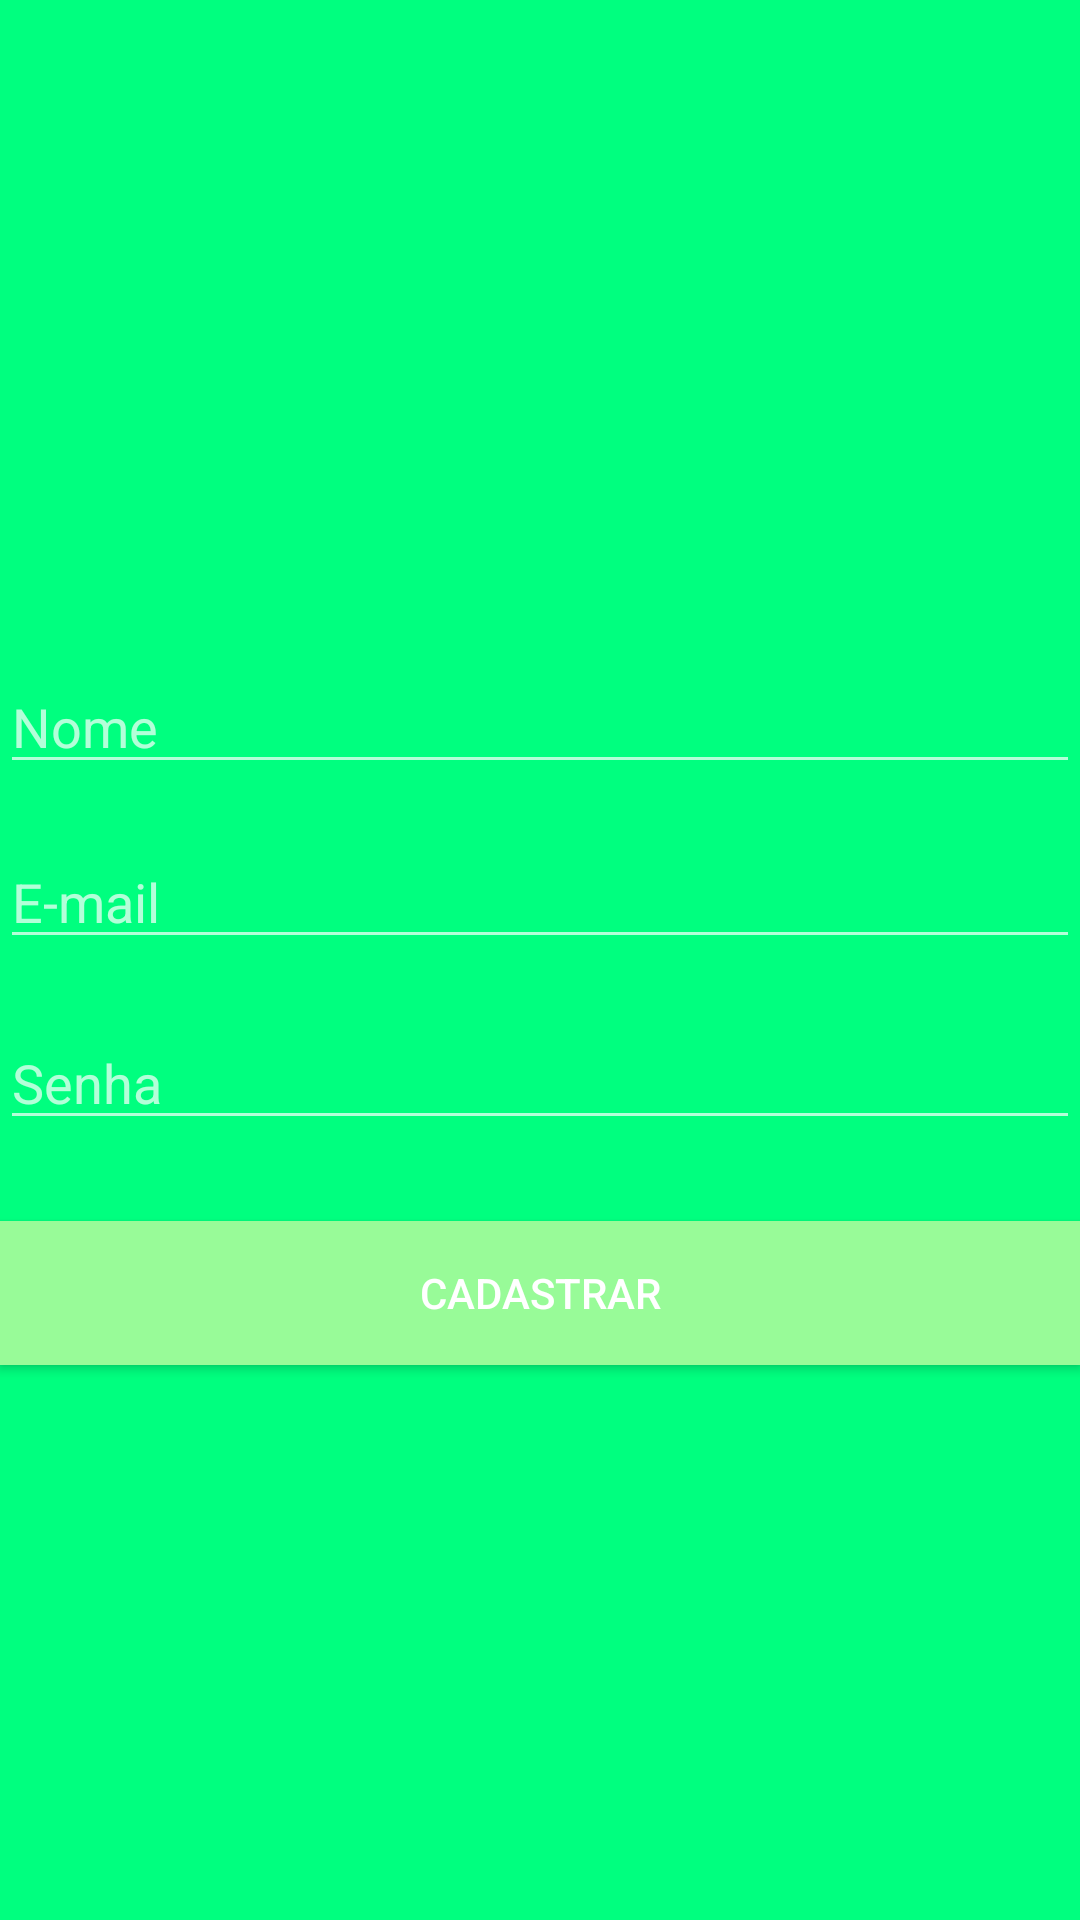

Reconstruct the res/layout file that produces this screen, plus the resources it refers to.
<!-- AndroidManifest.xml: application theme AppTheme -->
<!-- res/layout/activity_cadastro_user.xml -->
<?xml version="1.0" encoding="utf-8"?>
<RelativeLayout xmlns:android="http://schemas.android.com/apk/res/android"
    xmlns:app="http://schemas.android.com/apk/res-auto"
    xmlns:tools="http://schemas.android.com/tools"
    android:layout_width="match_parent"
    android:layout_height="match_parent"
    android:background="@color/colorPrimary"
    android:gravity="fill_vertical|fill_horizontal"
    tools:context="andre.com.whatsapp.activity.CadastroUserActivity">

    <ImageView
        android:id="@+id/imageView2"
        android:layout_width="@dimen/larguro_logo"
        android:layout_height="@dimen/altura_logo"
        android:layout_alignParentTop="true"
        android:layout_centerHorizontal="true"
        android:layout_marginTop="22dp"
        android:contentDescription="Logo"
        app:srcCompat="@drawable/usuario" />

    <EditText
        android:id="@+id/edtEmail"
        android:layout_width="match_parent"
        android:layout_height="wrap_content"
        android:layout_alignParentStart="true"
        android:layout_below="@+id/edtNome"
        android:layout_marginTop="17dp"
        android:ems="10"
        android:hint="E-mail"
        android:inputType="textEmailAddress" />

    <EditText
        android:id="@+id/edtSenha"
        android:layout_width="match_parent"
        android:layout_height="wrap_content"
        android:layout_alignParentStart="true"
        android:layout_below="@+id/edtEmail"
        android:layout_marginTop="19dp"
        android:ems="10"
        android:hint="Senha"
        android:inputType="textPassword" />

    <Button
        android:id="@+id/btnCadastrar"
        android:layout_width="match_parent"
        android:layout_height="wrap_content"
        android:layout_alignParentStart="true"
        android:layout_below="@+id/edtSenha"
        android:layout_marginTop="27dp"
        android:background="@color/colorPrimaryDark"
        android:onClick="cadastroUser"
        android:text="@string/btnCadastrar" />

    <EditText
        android:id="@+id/edtNome"
        android:layout_width="match_parent"
        android:layout_height="wrap_content"
        android:layout_alignParentStart="true"
        android:layout_below="@+id/imageView2"
        android:layout_marginTop="35dp"
        android:ems="10"
        android:hint="Nome"
        android:inputType="textPersonName" />
</RelativeLayout>
<!-- resources referenced by this layout -->
<resources>
  <color name="colorPrimary">#00FF7F</color>
  <color name="colorPrimaryDark">#98FB98</color>
  <dimen name="altura_logo">163dp</dimen>
  <dimen name="larguro_logo">200dp</dimen>
  <string name="btnCadastrar">Cadastrar</string>
  <style name="AppTheme" parent="Theme.AppCompat.NoActionBar">
          
  
          <item name="colorPrimary">@color/colorPrimary</item>
          <item name="colorPrimaryDark">@color/colorPrimaryDark</item>
          <item name="colorAccent">@color/colorAccent</item>
          <item name="android:windowBackground"> @android:color/white</item>
  
      </style>
  <color name="colorAccent">#FF4081</color>
</resources>
